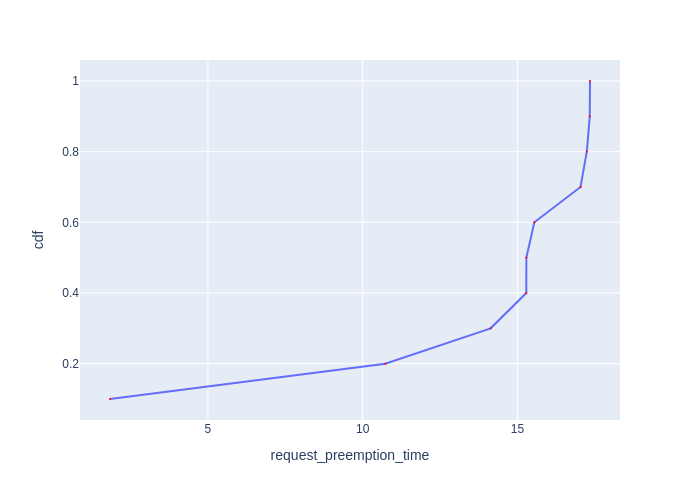

The data file committed next to this chart (first rows):
Request Id, request_preemption_time, cdf
0_10, 1.836, 0.1
0_1, 10.73, 0.2
0_9, 14.13, 0.3
0_3, 15.29, 0.4
0_5, 15.29, 0.5
0_7, 15.55, 0.6
0_6, 17.04, 0.7
0_4, 17.24, 0.8
0_8, 17.34, 0.9
0_2, 17.34, 1.0
